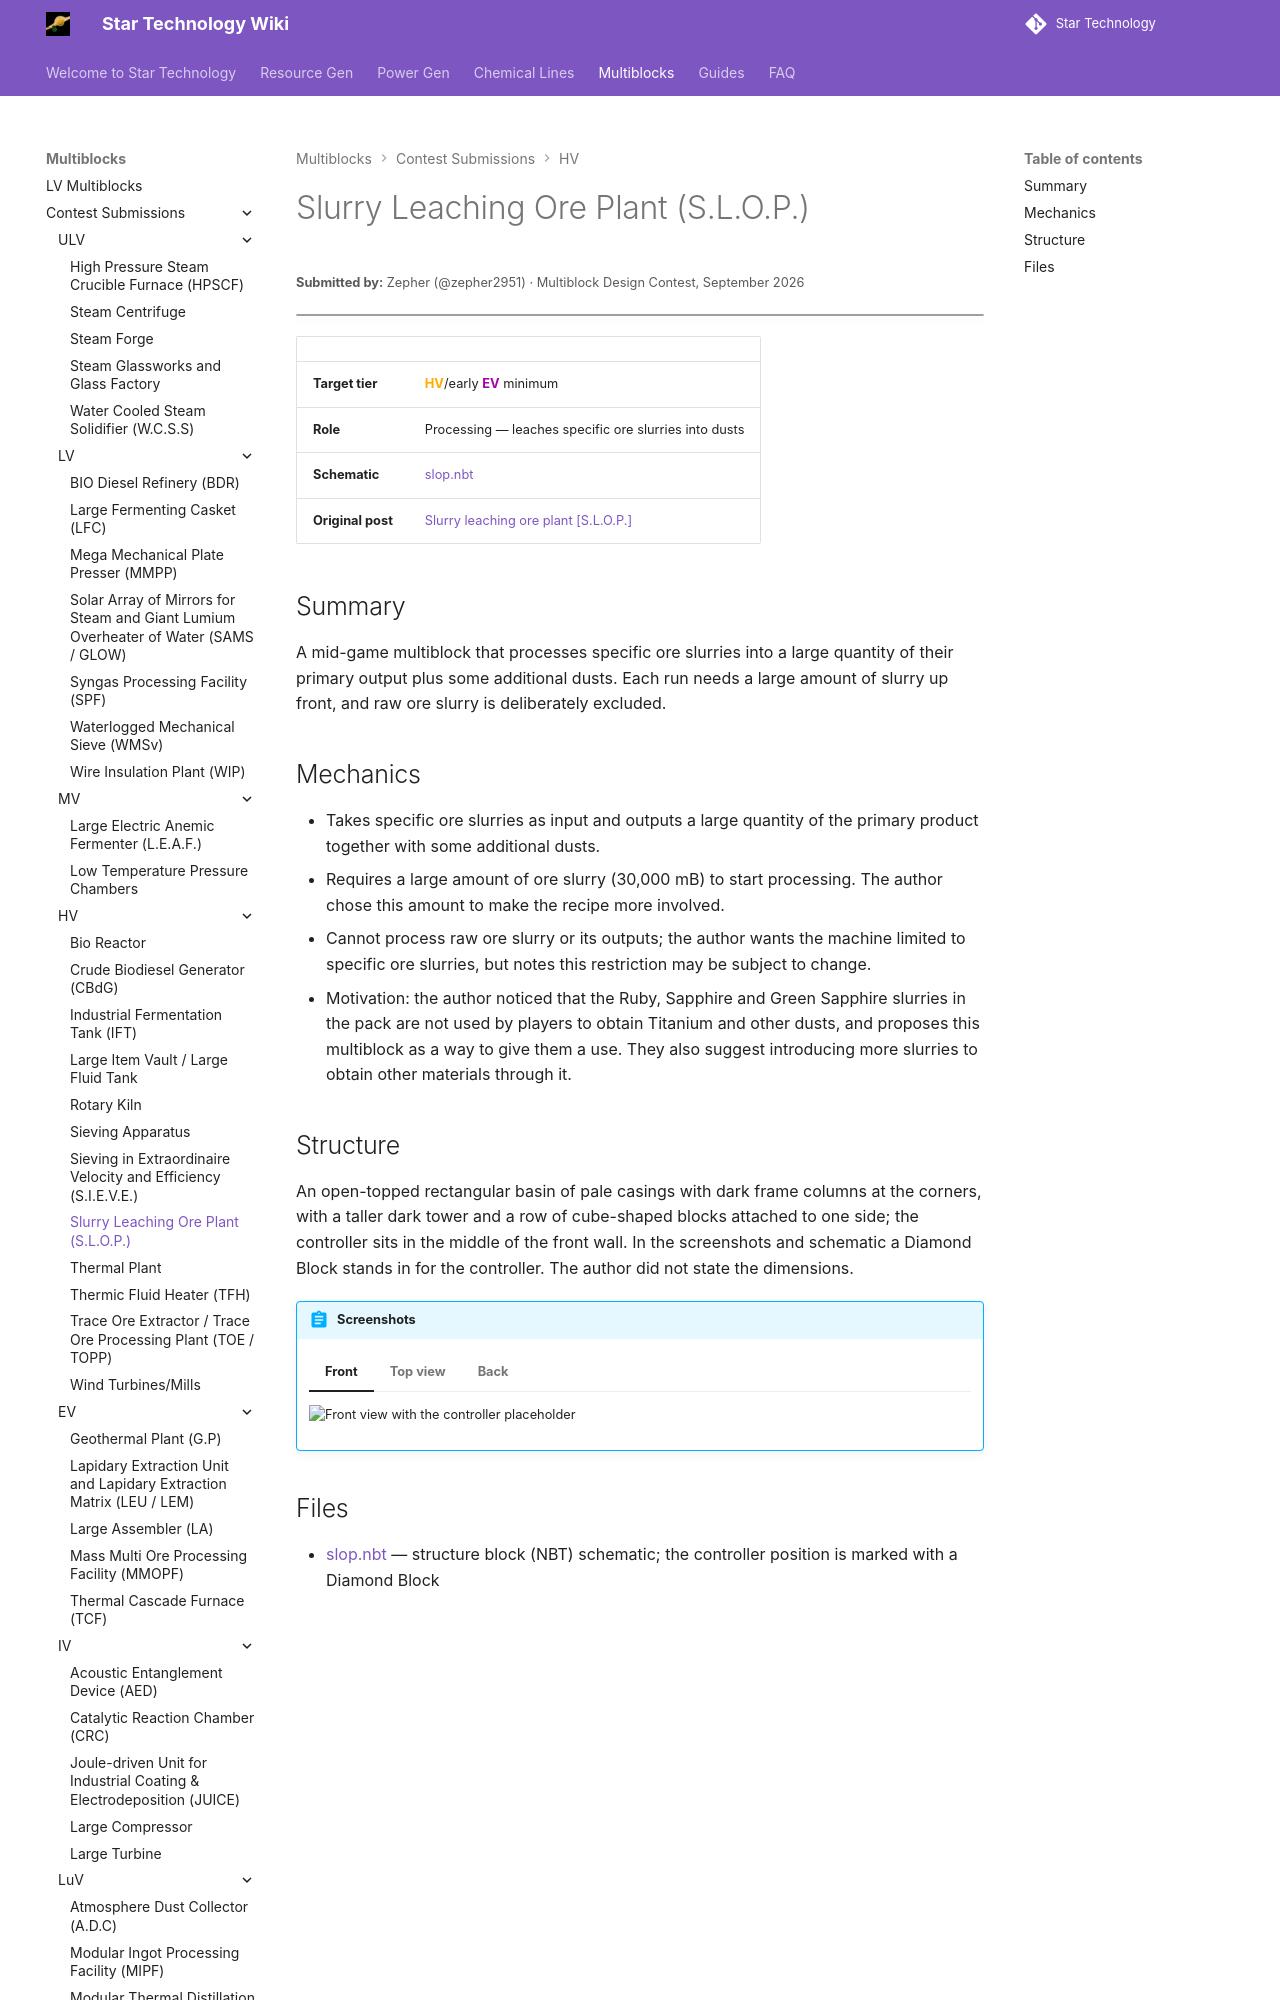

repository: StarT-Dev-Team/StarT-Wiki · page: Multiblocks/Contest/slurry-leaching-ore-plant/index.html · generator: mkdocs

---
title: Slurry Leaching Ore Plant
author: Zepher
---

# Slurry Leaching Ore Plant (S.L.O.P.)
<small>**Submitted by:** Zepher (@zepher2951) · Multiblock Design Contest, September 2026</small>

!!! quote ""

| | |
|---|---|
| **Target tier** | <HV>HV</HV>/early <EV>EV</EV> minimum |
| **Role** | Processing — leaches specific ore slurries into dusts |
| **Schematic** | [slop.nbt](Contest_img/slurry-leaching-ore-plant/slop.nbt) |
| **Original post** | [Slurry leaching ore plant [S.L.O.P.]](https://discord.com/channels/1177211394039484477/1554054975573987368) |

## Summary

A mid-game multiblock that processes specific ore slurries into a large quantity of their primary output plus some additional dusts. Each run needs a large amount of slurry up front, and raw ore slurry is deliberately excluded.
